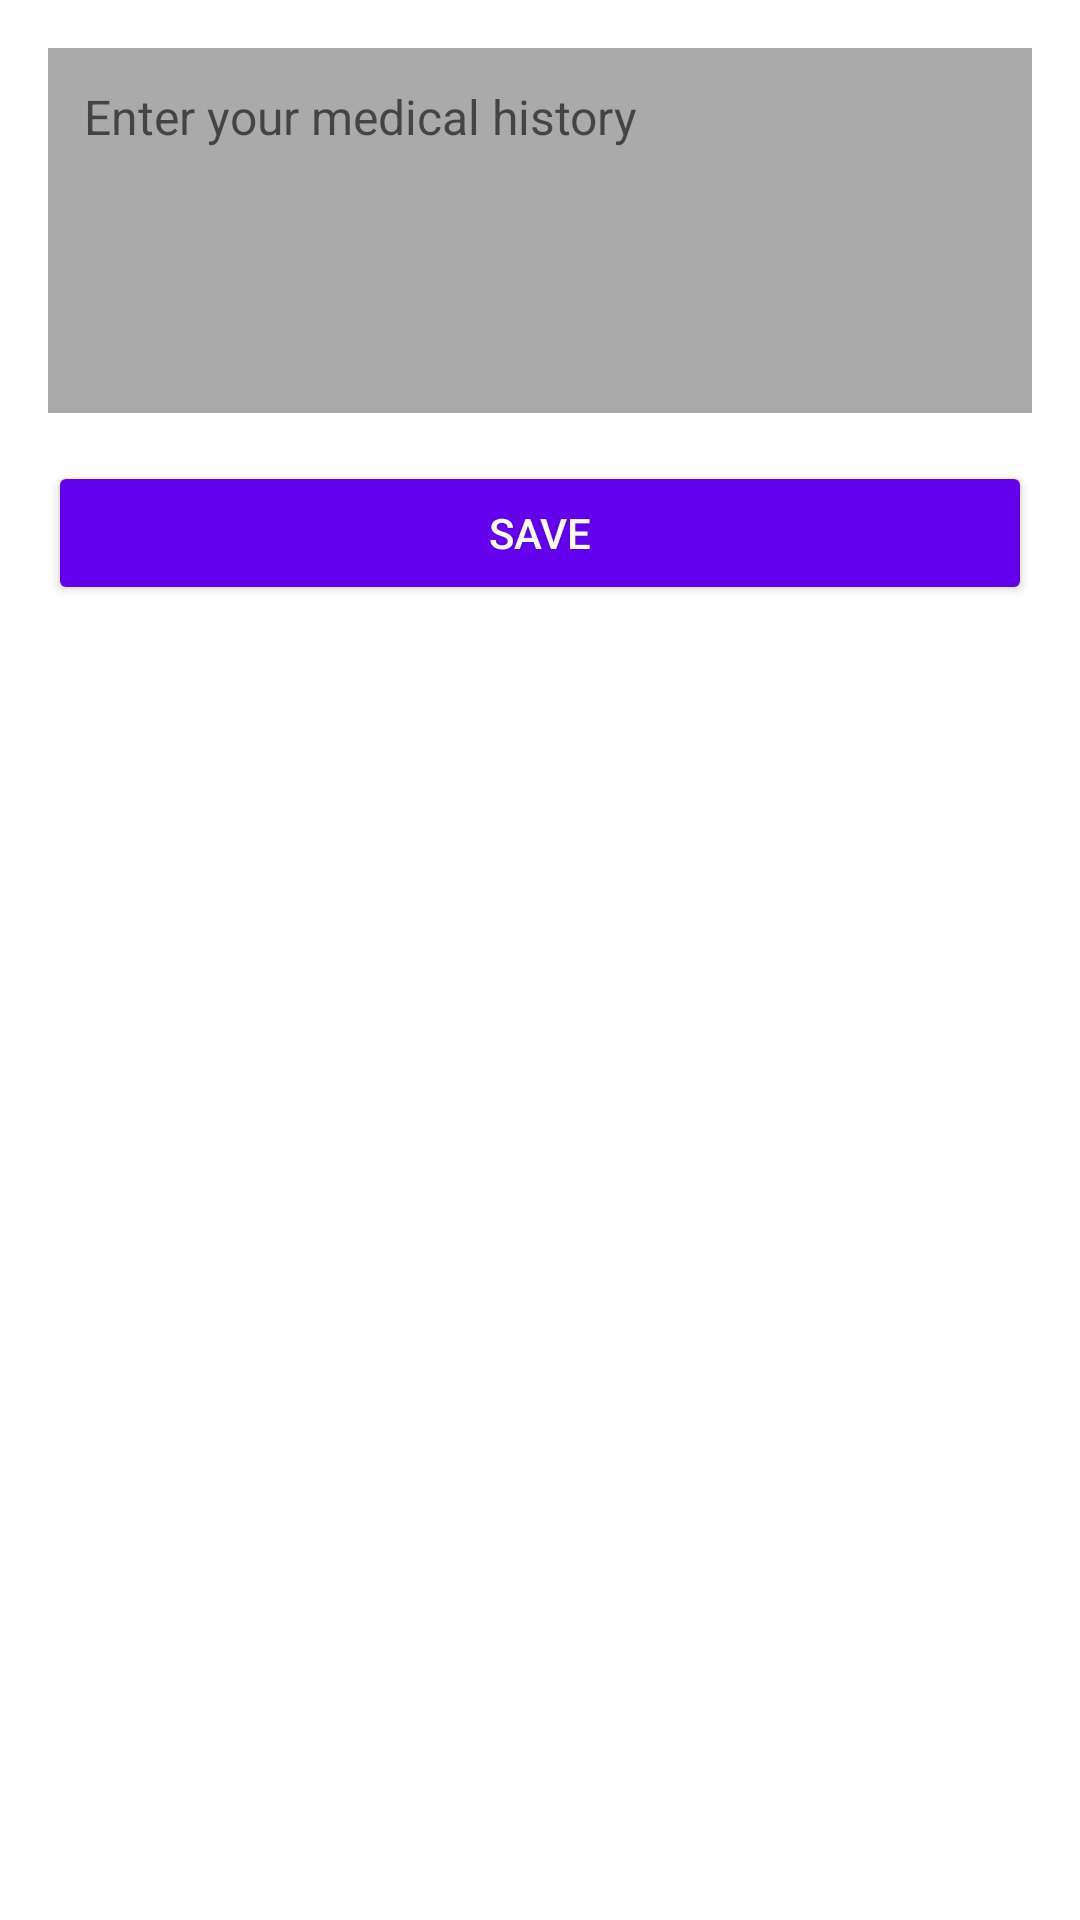

This screen was rendered from an Android layout file. Write that file and the resources it references.
<!-- AndroidManifest.xml: application theme Theme.NeuraCareApp -->
<!-- res/layout/activity_edit_history.xml -->
<?xml version="1.0" encoding="utf-8"?>
<ScrollView xmlns:android="http://schemas.android.com/apk/res/android"
    android:layout_width="match_parent"
    android:layout_height="match_parent"
    android:padding="16dp"
    android:background="@android:color/white">

    <LinearLayout
        android:layout_width="match_parent"
        android:layout_height="wrap_content"
        android:orientation="vertical">

        <EditText
            android:id="@+id/editHistory"
            android:layout_width="match_parent"
            android:layout_height="wrap_content"
            android:hint="Enter your medical history"
            android:inputType="textMultiLine"
            android:minLines="5"
            android:gravity="top"
            android:padding="12dp"
            android:background="@android:color/darker_gray"
            android:textColor="@android:color/black"
            android:textSize="16sp" />

        <Button
            android:id="@+id/btnSaveHistory"
            android:layout_width="match_parent"
            android:layout_height="wrap_content"
            android:text="Save"
            android:textColor="@android:color/white"
            android:backgroundTint="@color/purple_500"
            android:layout_marginTop="16dp" />
    </LinearLayout>
</ScrollView>
<!-- resources referenced by this layout -->
<resources>
  <color name="purple_500">#6200EE</color>
  <style name="Theme.NeuraCareApp" parent="Theme.MaterialComponents.DayNight.NoActionBar">
          <item name="colorPrimary">@color/purple_500</item>
          <item name="colorPrimaryVariant">@color/purple_700</item>
          <item name="colorOnPrimary">@color/white</item>
          <item name="colorSecondary">@color/teal_200</item>
          <item name="colorSecondaryVariant">@color/teal_700</item>
          <item name="colorOnSecondary">@color/black</item>
          <item name="android:statusBarColor" tools:targetApi="l">?attr/colorPrimaryVariant</item>
      </style>
  <color name="purple_700">#3700B3</color>
  <color name="white">#FFFFFF</color>
  <color name="teal_200">#03DAC5</color>
  <color name="teal_700">#018786</color>
  <color name="black">#000000</color>
</resources>
